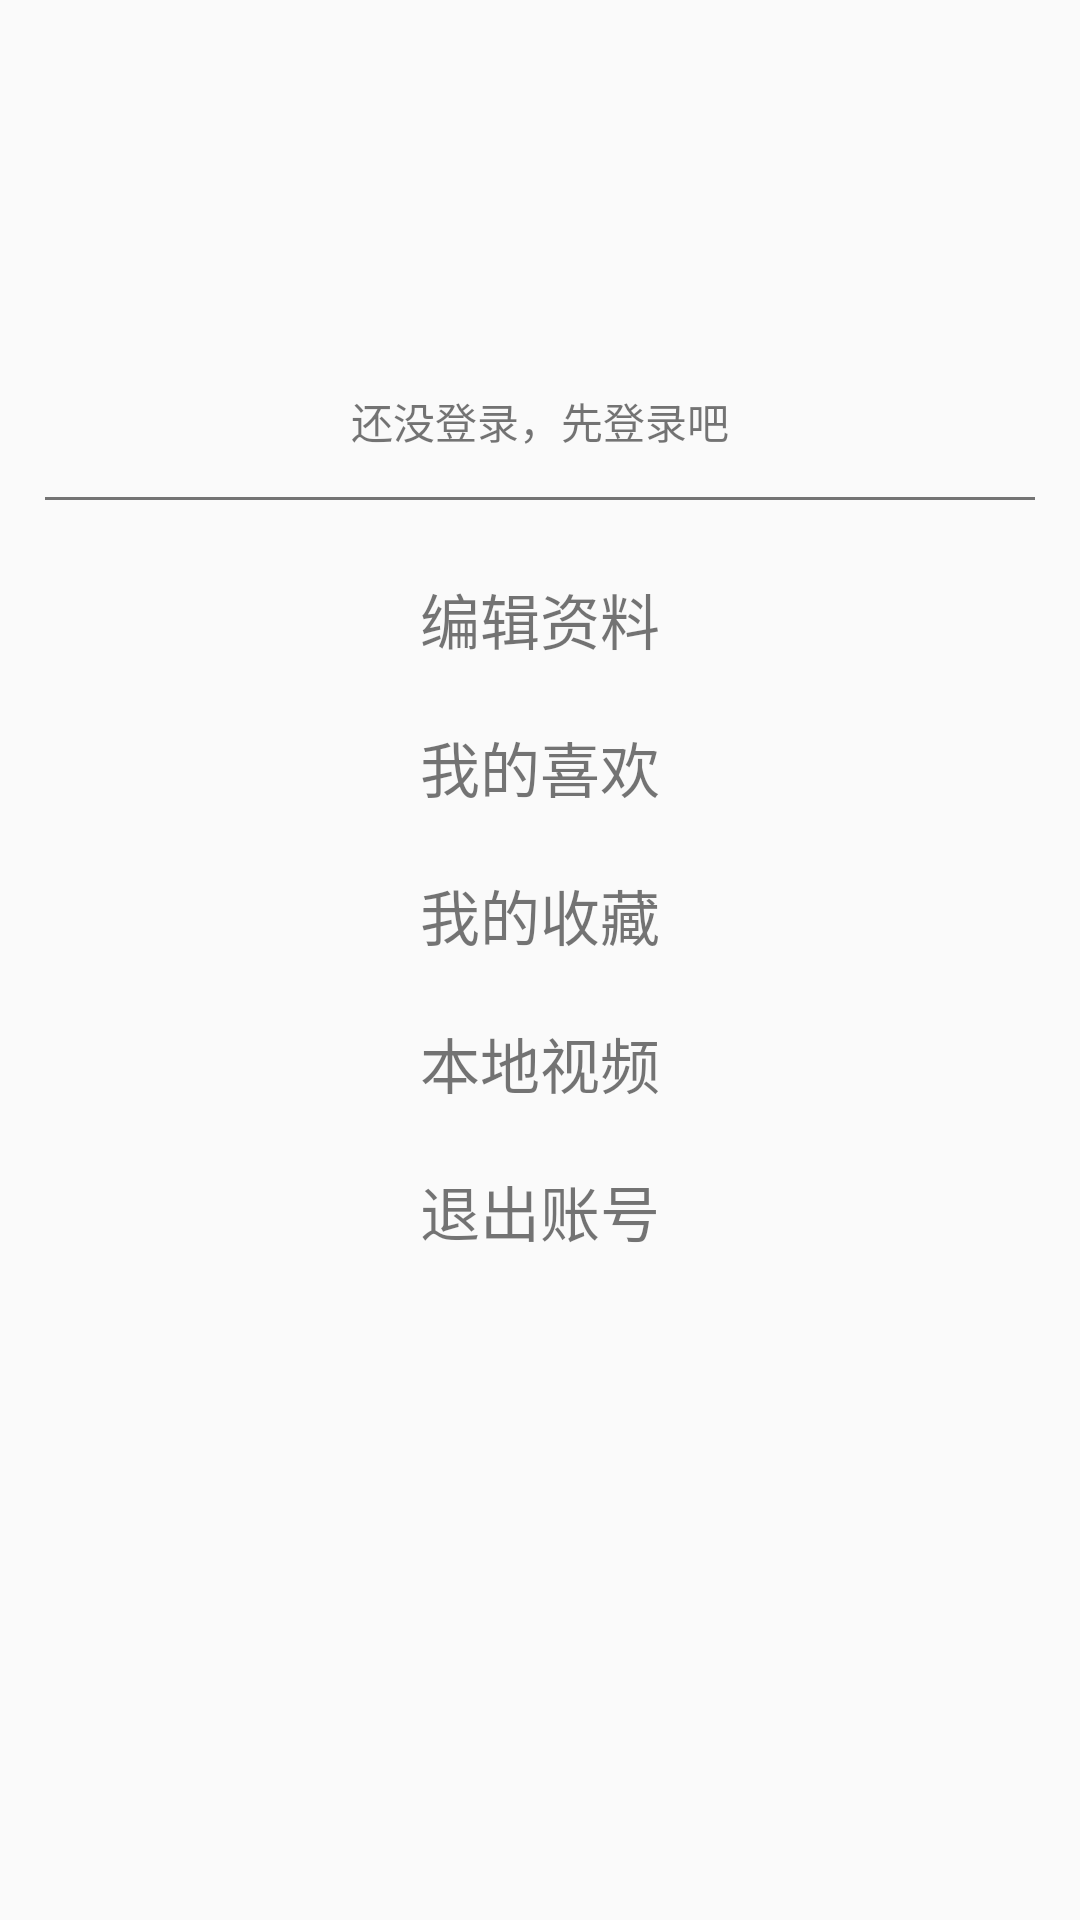

Android layout source for this screen:
<!-- AndroidManifest.xml: application theme AppTheme -->
<!-- res/layout/left_drawer.xml -->
<?xml version="1.0" encoding="utf-8"?>
<RelativeLayout xmlns:android="http://schemas.android.com/apk/res/android"
    android:orientation="vertical" android:layout_width="240dp"
    android:layout_height="match_parent">

    <ImageView
        android:id="@+id/drawer_head_iv"
        android:layout_width="90dp"
        android:layout_height="90dp"
        android:layout_centerHorizontal="true"
        android:layout_marginTop="40dp"
        android:src="@mipmap/ic_launcher"/>
    <TextView
        android:id="@+id/login_prompt"
        android:layout_width="match_parent"
        android:layout_height="wrap_content"
        android:text="还没登录，先登录吧"
        android:layout_below="@id/drawer_head_iv"
        android:gravity="center"/>
    <View
        android:id="@+id/drawer_divider"
        android:layout_width="match_parent"
        android:layout_height="1dp"
        android:background="#88000000"
        android:layout_margin="15dp"
        android:layout_below="@id/login_prompt"/>
    <TextView
        android:id="@+id/drawer_set_info_tv"
        android:layout_width="match_parent"
        android:layout_height="wrap_content"
        android:layout_below="@id/drawer_divider"
        android:text="编辑资料"
        android:gravity="center"
        android:textSize="20sp"
        android:padding="10dp"/>
    <TextView
        android:id="@+id/drawer_heart_tv"
        android:layout_width="match_parent"
        android:layout_height="wrap_content"
        android:layout_below="@id/drawer_set_info_tv"
        android:text="我的喜欢"
        android:gravity="center"
        android:textSize="20sp"
        android:padding="10dp"/>
    <TextView
        android:id="@+id/drawer_collection_tv"
        android:layout_width="match_parent"
        android:layout_height="wrap_content"
        android:layout_below="@id/drawer_heart_tv"
        android:text="我的收藏"
        android:gravity="center"
        android:textSize="20sp"
        android:padding="10dp"/>
    <TextView
        android:id="@+id/drawer_local_tv"
        android:layout_width="match_parent"
        android:layout_height="wrap_content"
        android:layout_below="@id/drawer_collection_tv"
        android:text="本地视频"
        android:gravity="center"
        android:textSize="20sp"
        android:padding="10dp"/>
    <TextView
        android:id="@+id/drawer_change_tv"
        android:layout_width="match_parent"
        android:layout_height="wrap_content"
        android:layout_below="@id/drawer_local_tv"
        android:text="退出账号"
        android:gravity="center"
        android:textSize="20sp"
        android:padding="10dp"/>

</RelativeLayout>
<!-- resources referenced by this layout -->
<resources>
  <style name="AppTheme" parent="Theme.AppCompat.Light.NoActionBar">
          
          <item name="colorPrimary">@color/colorPrimary</item>
          <item name="colorPrimaryDark">@color/colorPrimaryDark</item>
          <item name="colorAccent">@color/colorAccent</item>
      </style>
  <color name="colorPrimary">#55000000</color>
  <color name="colorPrimaryDark">#fff</color>
  <color name="colorAccent">#99000000</color>
</resources>
